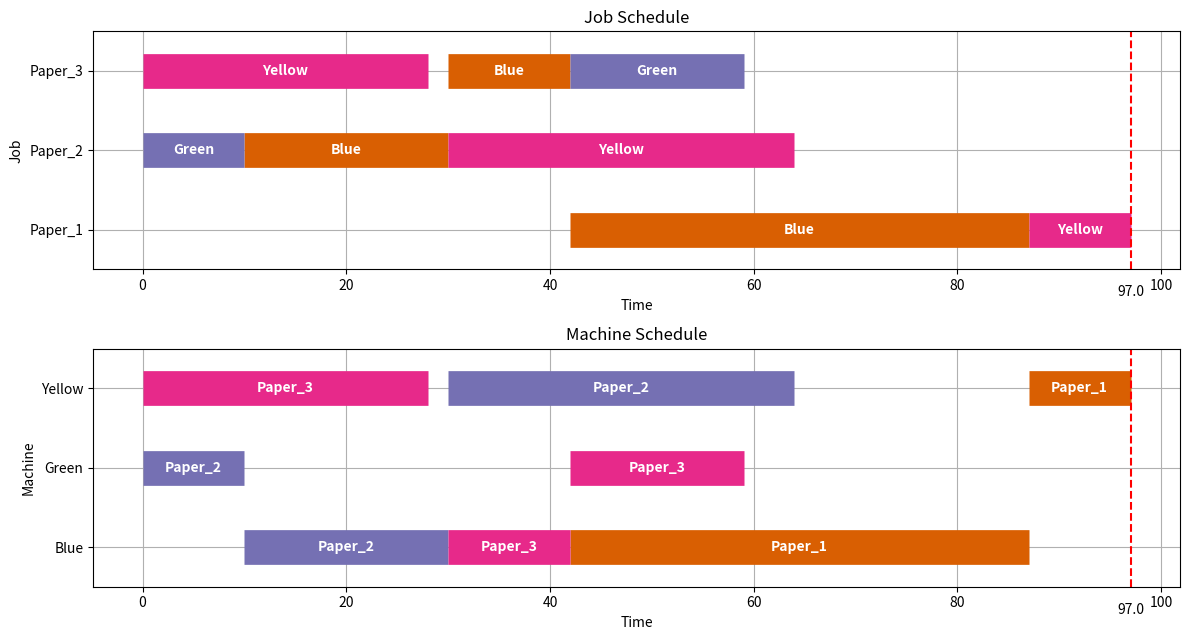

Source code (Python):
# -*- coding: utf-8 -*-
"""Untitled0.ipynb

Automatically generated by Colaboratory.

Original file is located at
    https://colab.research.google.com/<link-removed>
"""
# Recuperado de:
# https://jckantor.github.io/ND-Pyomo-Cookbook/04.03-Job-Shop-Scheduling.html

import pandas as pd
#%matplotlib inline
import matplotlib.pyplot as plt
import matplotlib as mpl

results = [{'Duration': 45,
  'Finish': 87.0,
  'Job': 'Paper_1',
  'Machine': 'Blue',
  'Start': 42.0},
 {'Duration': 10,
  'Finish': 97.0,
  'Job': 'Paper_1',
  'Machine': 'Yellow',
  'Start': 87.0},
 {'Duration': 20,
  'Finish': 30.0,
  'Job': 'Paper_2',
  'Machine': 'Blue',
  'Start': 10.0},
 {'Duration': 10,
  'Finish': 10.0,
  'Job': 'Paper_2',
  'Machine': 'Green',
  'Start': 0.0},
 {'Duration': 34,
  'Finish': 64.0,
  'Job': 'Paper_2',
  'Machine': 'Yellow',
  'Start': 30.0},
 {'Duration': 12,
  'Finish': 42.0,
  'Job': 'Paper_3',
  'Machine': 'Blue',
  'Start': 30.0},
 {'Duration': 17,
  'Finish': 59.0,
  'Job': 'Paper_3',
  'Machine': 'Green',
  'Start': 42.0},
 {'Duration': 28,
  'Finish': 28.0,
  'Job': 'Paper_3',
  'Machine': 'Yellow',
  'Start': 0.0}]

def visualize(results):
    
    schedule = pd.DataFrame(results)
    JOBS = sorted(list(schedule['Job'].unique()))
    MACHINES = sorted(list(schedule['Machine'].unique()))
    makespan = schedule['Finish'].max()
    
    bar_style = {'alpha':1.0, 'lw':25, 'solid_capstyle':'butt'}
    text_style = {'color':'white', 'weight':'bold', 'ha':'center', 'va':'center'}
    colors = mpl.cm.Dark2.colors

    schedule.sort_values(by=['Job', 'Start'])
    schedule.set_index(['Job', 'Machine'], inplace=True)

    fig, ax = plt.subplots(2,1, figsize=(12, 5+(len(JOBS)+len(MACHINES))/4))

    for jdx, j in enumerate(JOBS, 1):
        for mdx, m in enumerate(MACHINES, 1):
            if (j,m) in schedule.index:
                xs = schedule.loc[(j,m), 'Start']
                xf = schedule.loc[(j,m), 'Finish']
                ax[0].plot([xs, xf], [jdx]*2, c=colors[mdx%7], **bar_style)
                ax[0].text((xs + xf)/2, jdx, m, **text_style)
                ax[1].plot([xs, xf], [mdx]*2, c=colors[jdx%7], **bar_style)
                ax[1].text((xs + xf)/2, mdx, j, **text_style)
                
    ax[0].set_title('Job Schedule')
    ax[0].set_ylabel('Job')
    ax[1].set_title('Machine Schedule')
    ax[1].set_ylabel('Machine')
    
    for idx, s in enumerate([JOBS, MACHINES]):
        ax[idx].set_ylim(0.5, len(s) + 0.5)
        ax[idx].set_yticks(range(1, 1 + len(s)))
        ax[idx].set_yticklabels(s)
        ax[idx].text(makespan, ax[idx].get_ylim()[0]-0.2, "{0:0.1f}".format(makespan), ha='center', va='top')
        ax[idx].plot([makespan]*2, ax[idx].get_ylim(), 'r--')
        ax[idx].set_xlabel('Time')
        ax[idx].grid(True)
        
    fig.tight_layout()

visualize(results)